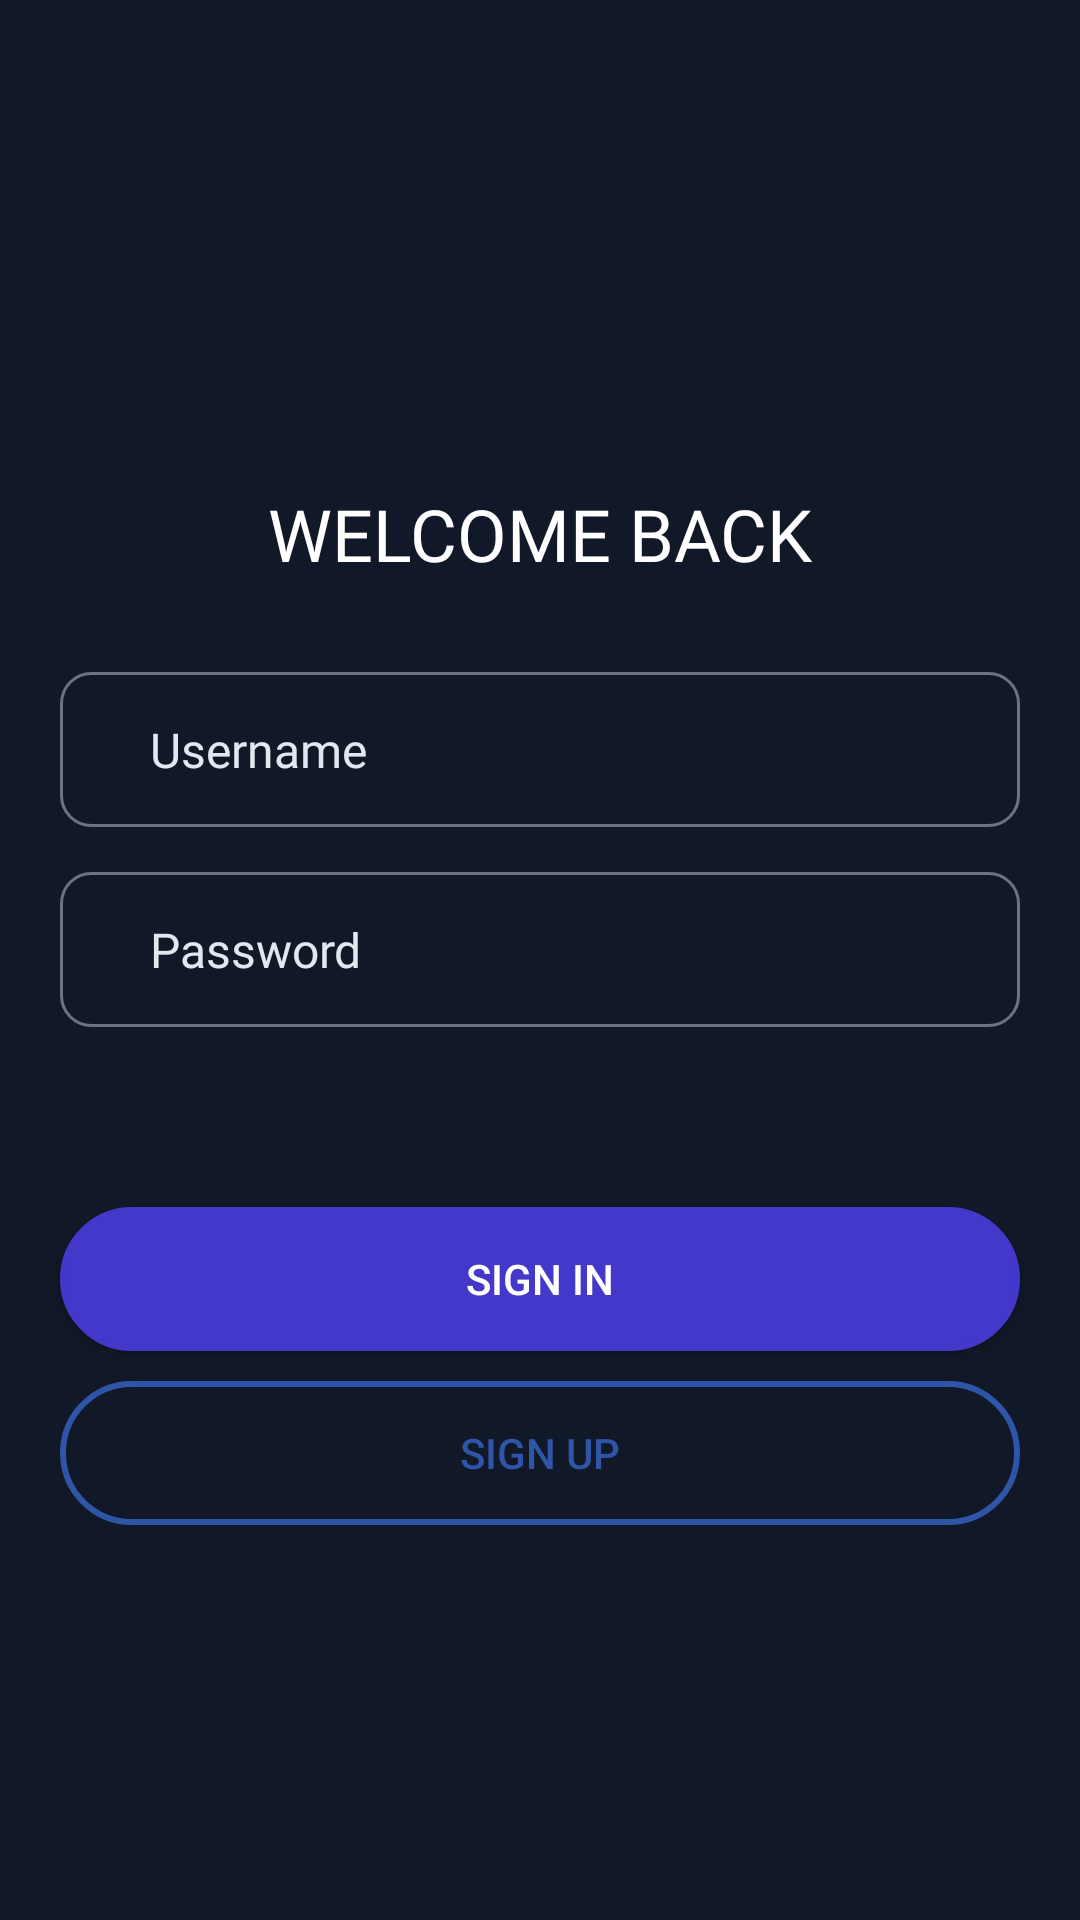

Layout XML and referenced resources for this Android screen:
<!-- AndroidManifest.xml: application theme Theme.Watchtogether.Fullscreen -->
<!-- res/layout/sign_in.xml -->
<?xml version="1.0" encoding="utf-8"?>
<LinearLayout
    xmlns:android="http://schemas.android.com/apk/res/android"
    xmlns:app="http://schemas.android.com/apk/res-auto"
    android:layout_width="match_parent"
    android:layout_height="match_parent"
    android:background="#111827"
    android:orientation="vertical">

    <ImageView
        android:layout_gravity="top"
        android:layout_width="wrap_content"
        android:layout_height="wrap_content"
        android:adjustViewBounds="true"
        android:contentDescription="@string/banner"
        android:cropToPadding="true"
        android:scaleType="centerCrop"
        app:srcCompat="@drawable/bannerpng" />

    <LinearLayout
        android:layout_width="match_parent"
        android:layout_height="match_parent"
        android:gravity="center_horizontal|center_vertical"
        android:orientation="vertical">

        <TextView
            android:layout_width="match_parent"
            android:layout_height="wrap_content"
            android:fontFamily="@font/firacode_bold"
            android:paddingVertical="30dp"
            android:text="@string/welcom_back"
            android:layout_gravity="center"
            android:gravity="center"
            android:textAlignment="center"
            android:textColor="#fff"
            android:textSize="24sp" />

        <EditText
            android:id="@+id/username"
            android:layout_width="match_parent"
            android:layout_height="wrap_content"
            android:layout_marginHorizontal="20dp"
            android:autofillHints=""
            android:background="@drawable/input"
            android:fontFamily="@font/firacode_regular"
            android:hint="@string/username"
            android:inputType="text"
            android:paddingHorizontal="30dp"
            android:paddingVertical="15dp"
            android:textColorHint="#E2E8F0"
            android:textSize="16sp" />

        <EditText
            android:id="@+id/password"
            android:layout_width="match_parent"
            android:layout_height="wrap_content"
            android:layout_marginHorizontal="20dp"
            android:layout_marginTop="15dp"
            android:autofillHints=""
            android:background="@drawable/input"
            android:fontFamily="@font/firacode_regular"
            android:hint="@string/password"
            android:inputType="text"
            android:paddingHorizontal="30dp"
            android:paddingVertical="15dp"
            android:textColorHint="#E2E8F0"
            android:textSize="16sp" />

        <Button
            android:id="@+id/sign_in"
            style="@style/Widget.AppCompat.Button"
            android:layout_width="match_parent"
            android:layout_height="wrap_content"
            android:layout_gravity="bottom"
            android:layout_marginHorizontal="20dp"
            android:layout_marginTop="60dp"
            android:background="@drawable/primary_btn"
            android:text="@string/sign_in" />

        <Button
            android:layout_width="match_parent"
            android:layout_height="wrap_content"
            android:layout_gravity="bottom"
            android:layout_marginHorizontal="20dp"
            android:layout_marginTop="10dp"
            android:background="@drawable/secondary_btn"
            android:text="@string/sign_up"
            android:textColor="#2F55A8" />
    </LinearLayout>

</LinearLayout>
<!-- resources referenced by this layout -->
<resources>
  <!-- drawable input (drawable) -->
  <?xml version="1.0" encoding="utf-8"?>
  <shape xmlns:android="http://schemas.android.com/apk/res/android">
  
      <stroke android:color="@color/input_border" android:width="1dp" />
      <corners android:radius="10dp" />
  </shape>
  <!-- drawable primary_btn (drawable) -->
  <?xml version="1.0" encoding="utf-8"?>
  <shape xmlns:android="http://schemas.android.com/apk/res/android">
      <stroke android:color="@color/primary_color" android:width="2dp" />
      <solid android:color="@color/primary_color" />
      <corners android:radius="30dp" />
  </shape>
  <!-- drawable secondary_btn (drawable) -->
  <?xml version="1.0" encoding="utf-8"?>
  <shape xmlns:android="http://schemas.android.com/apk/res/android">
      <stroke android:color="#2F55A8" android:width="2dp" />
      <corners android:radius="30dp" />
  </shape>
  <string name="banner">banner</string>
  <string name="password">Password</string>
  <string name="sign_in">SIGN IN</string>
  <string name="sign_up">SIGN UP</string>
  <string name="username">Username</string>
  <string name="welcom_back">WELCOME BACK</string>
  <style name="Theme.Watchtogether.Fullscreen" parent="Theme.Watchtogether">
          <item name="android:actionBarStyle">@style/Widget.Theme.Watchtogether.ActionBar.Fullscreen
          </item>
          <item name="android:windowActionBarOverlay">true</item>
          <item name="android:windowBackground">@null</item>
      </style>
  <color name="input_border">#FF6B7280</color>
  <color name="primary_color">#FF4338CA</color>
  <style name="Theme.Watchtogether" parent="Base.Theme.Watchtogether" />
  <style name="Widget.Theme.Watchtogether.ActionBar.Fullscreen" parent="Widget.AppCompat.ActionBar">
          <item name="android:background">@color/black_overlay</item>
      </style>
  <style name="Base.Theme.Watchtogether" parent="Theme.AppCompat.NoActionBar">
          
          
      </style>
  <color name="black_overlay">#66000000</color>
</resources>
